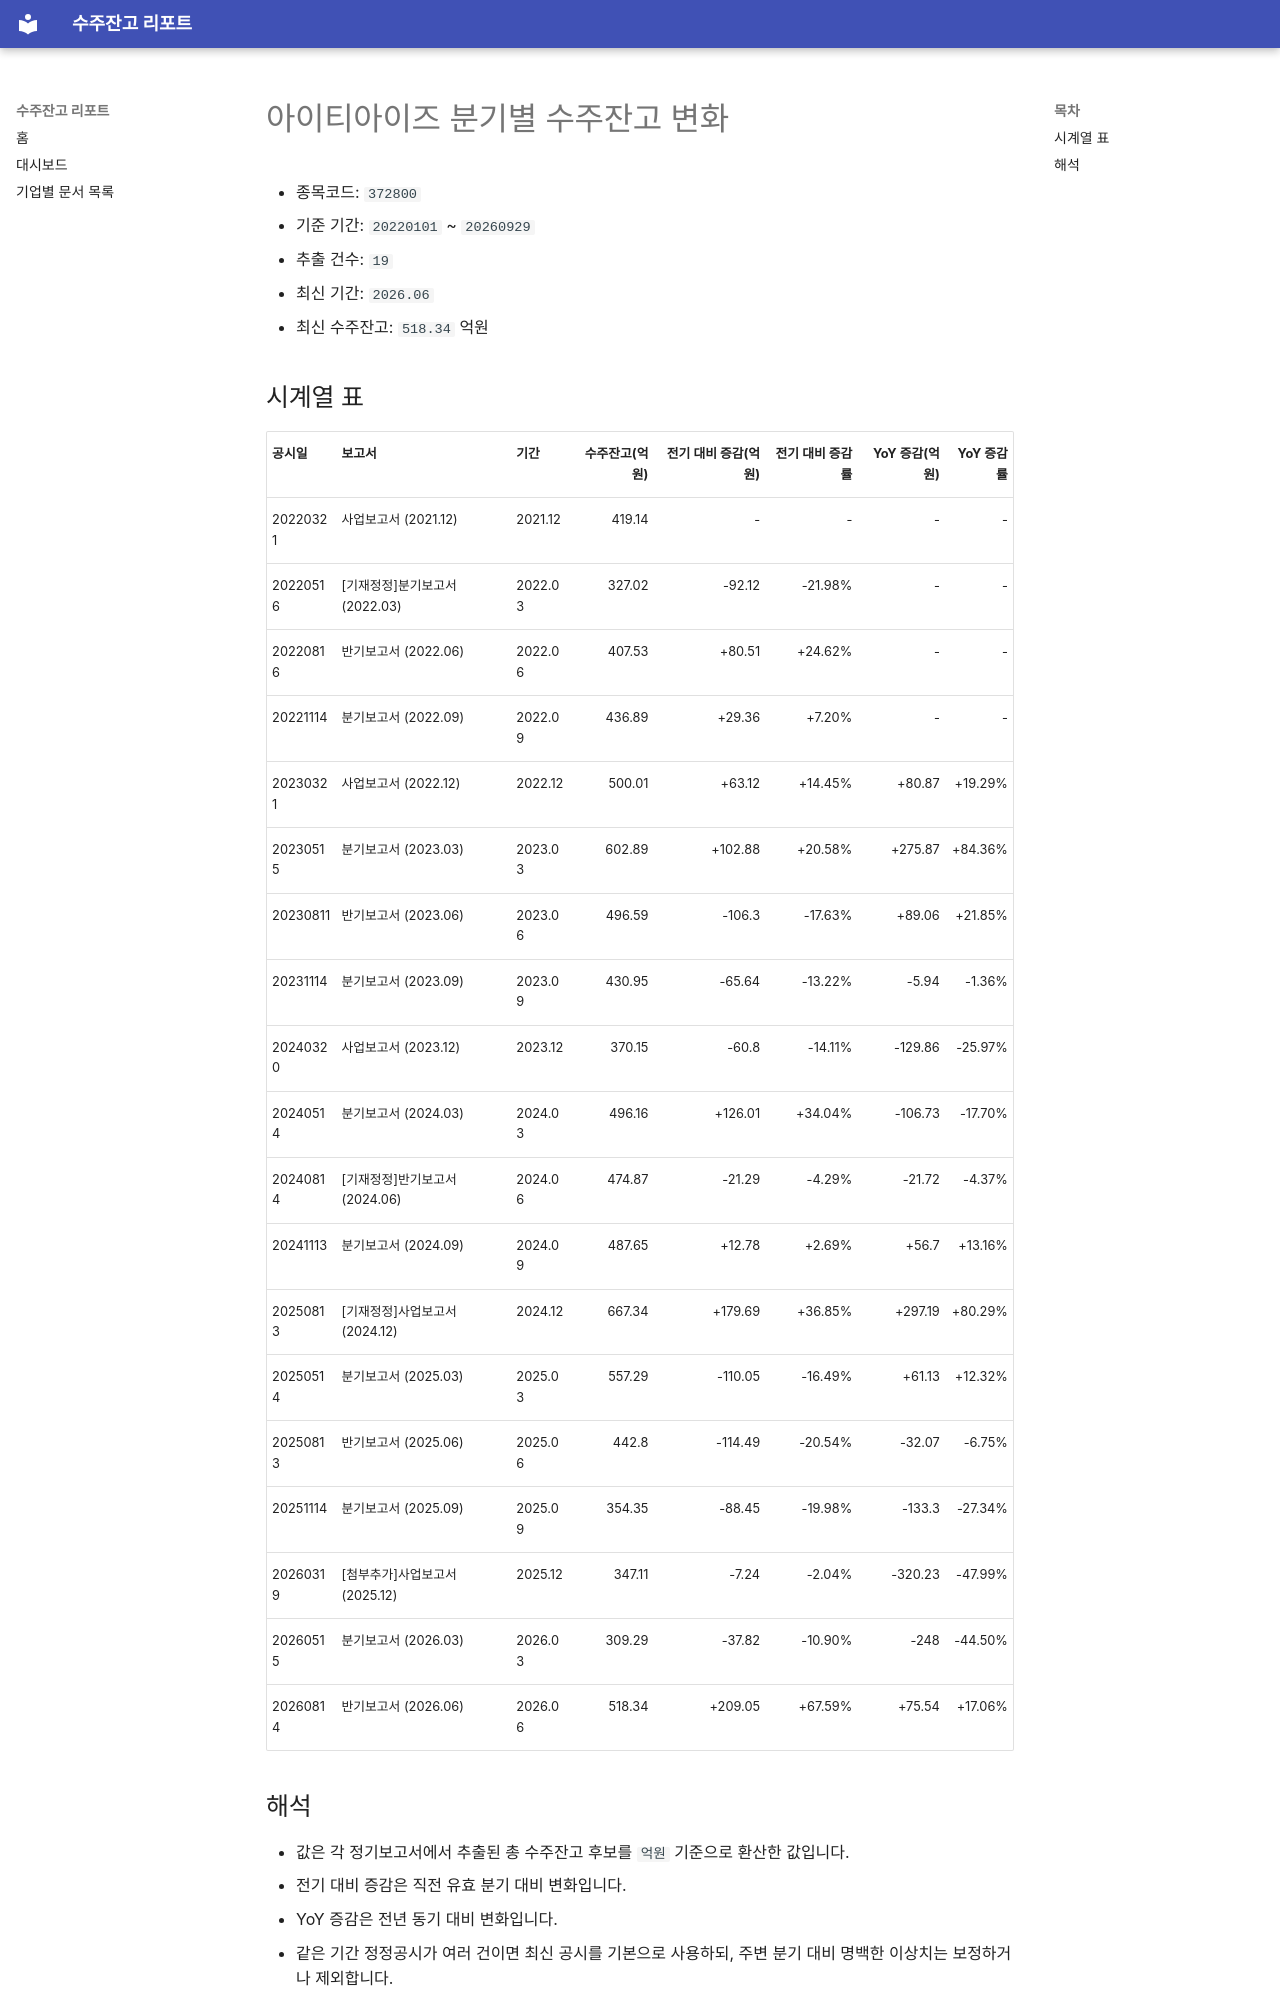

repository: agent-jaden/order-backlog-dashboard · page: companies/아이티아이즈_수주잔고(372800)/index.html · generator: mkdocs

# 아이티아이즈 분기별 수주잔고 변화

- 종목코드: `372800`
- 기준 기간: `20220101` ~ `20260929`
- 추출 건수: `19`
- 최신 기간: `2026.06`
- 최신 수주잔고: `518.34` 억원

## 시계열 표

| 공시일 | 보고서 | 기간 | 수주잔고(억원) | 전기 대비 증감(억원) | 전기 대비 증감률 | YoY 증감(억원) | YoY 증감률 |
| --- | --- | --- | ---: | ---: | ---: | ---: | ---: |
| 20220321 | 사업보고서 (2021.12) | 2021.12 | 419.14 | - | - | - | - |
| 20220516 | [기재정정]분기보고서 (2022.03) | 2022.03 | 327.02 | -92.12 | -21.98% | - | - |
| 20220816 | 반기보고서 (2022.06) | 2022.06 | 407.53 | +80.51 | +24.62% | - | - |
| 20221114 | 분기보고서 (2022.09) | 2022.09 | 436.89 | +29.36 | +7.20% | - | - |
| 20230321 | 사업보고서 (2022.12) | 2022.12 | 500.01 | +63.12 | +14.45% | +80.87 | +19.29% |
| 20230515 | 분기보고서 (2023.03) | 2023.03 | 602.89 | +102.88 | +20.58% | +275.87 | +84.36% |
| 20230811 | 반기보고서 (2023.06) | 2023.06 | 496.59 | -106.3 | -17.63% | +89.06 | +21.85% |
| 20231114 | 분기보고서 (2023.09) | 2023.09 | 430.95 | -65.64 | -13.22% | -5.94 | -1.36% |
| 20240320 | 사업보고서 (2023.12) | 2023.12 | 370.15 | -60.8 | -14.11% | -129.86 | -25.97% |
| 20240514 | 분기보고서 (2024.03) | 2024.03 | 496.16 | +126.01 | +34.04% | -106.73 | -17.70% |
| 20240814 | [기재정정]반기보고서 (2024.06) | 2024.06 | 474.87 | -21.29 | -4.29% | -21.72 | -4.37% |
| 20241113 | 분기보고서 (2024.09) | 2024.09 | 487.65 | +12.78 | +2.69% | +56.7 | +13.16% |
| 20250813 | [기재정정]사업보고서 (2024.12) | 2024.12 | 667.34 | +179.69 | +36.85% | +297.19 | +80.29% |
| 20250514 | 분기보고서 (2025.03) | 2025.03 | 557.29 | -110.05 | -16.49% | +61.13 | +12.32% |
| 20250813 | 반기보고서 (2025.06) | 2025.06 | 442.8 | -114.49 | -20.54% | -32.07 | -6.75% |
| 20251114 | 분기보고서 (2025.09) | 2025.09 | 354.35 | -88.45 | -19.98% | -133.3 | -27.34% |
| 20260319 | [첨부추가]사업보고서 (2025.12) | 2025.12 | 347.11 | -7.24 | -2.04% | -320.23 | -47.99% |
| 20260515 | 분기보고서 (2026.03) | 2026.03 | 309.29 | -37.82 | -10.90% | -248 | -44.50% |
| 20260814 | 반기보고서 (2026.06) | 2026.06 | 518.34 | +209.05 | +67.59% | +75.54 | +17.06% |
